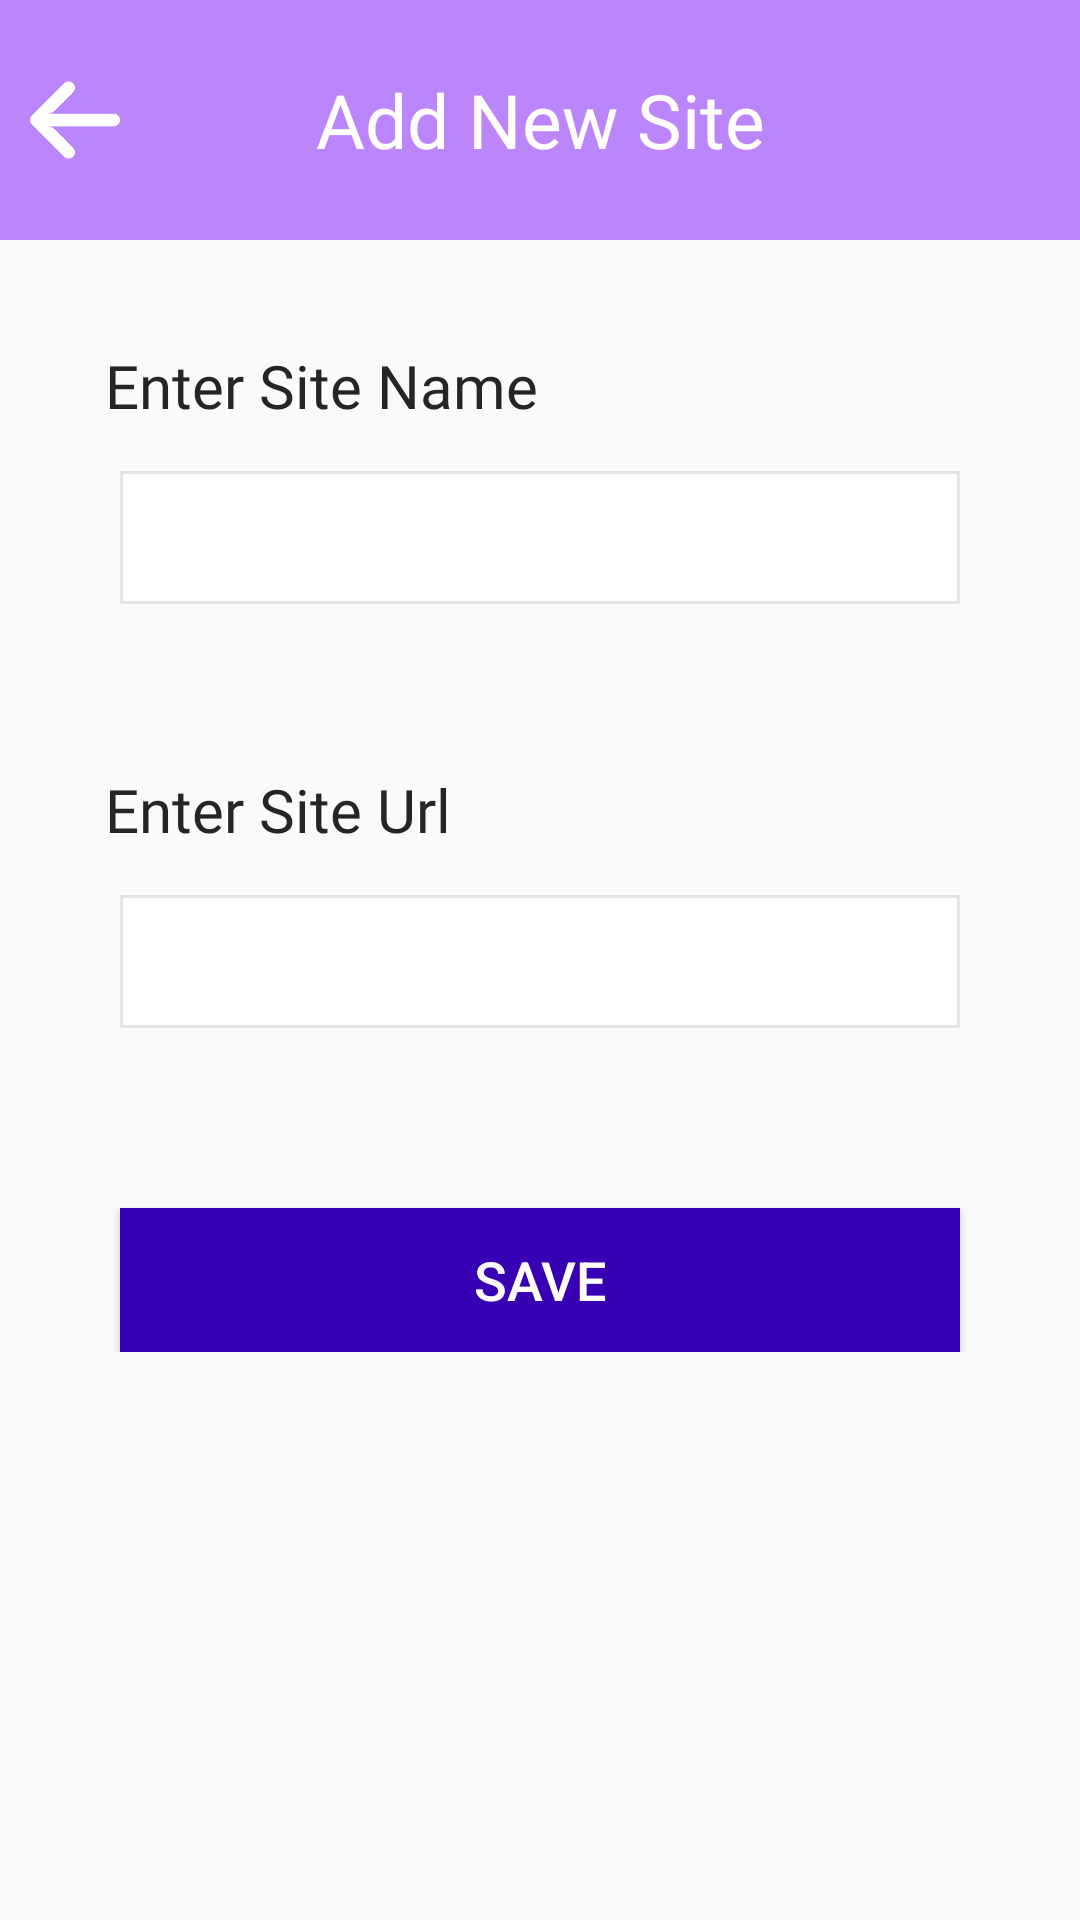

The Android layout XML behind this screen, and the referenced resources:
<!-- AndroidManifest.xml: application theme BaseTheme -->
<!-- res/layout/activity_addnewdata.xml -->
<?xml version="1.0" encoding="utf-8"?>
<LinearLayout xmlns:android="http://schemas.android.com/apk/res/android"
    xmlns:app="http://schemas.android.com/apk/res-auto"
    xmlns:tools="http://schemas.android.com/tools"
    android:layout_width="match_parent"
    android:layout_height="match_parent"
    android:orientation="vertical"
    tools:context=".Activity.AddnewdataActivity">
    <FrameLayout
        android:layout_width="match_parent"
        android:layout_height="80dp"
        android:orientation="vertical"
        android:background="@color/purple_200">
        <ImageView
            android:layout_width="40dp"
            android:layout_height="40dp"
            android:paddingRight="10dp"
            android:src="@drawable/arrow"
            android:layout_gravity="center|left"
            android:onClick="goback"
            android:layout_marginLeft="10dp"/>
        <TextView
            android:layout_width="match_parent"
            android:layout_height="wrap_content"
            android:gravity="center"
            android:id="@+id/txv_title"
            android:layout_gravity="center"
            android:text="Add New Site"
            android:fontFamily="@font/comfortaa_bold"
            android:textColor="@color/white"
            android:textSize="25dp"/>
    </FrameLayout>
    <LinearLayout
        android:layout_width="match_parent"
        android:layout_height="wrap_content"
        android:orientation="vertical">
        <LinearLayout
            android:layout_width="match_parent"
            android:layout_height="wrap_content"
            android:padding="20dp"
            android:orientation="vertical">
            <TextView
                android:id="@+id/content"
                android:layout_margin="15dp"
                android:layout_width="match_parent"
                android:layout_height="wrap_content"
                android:gravity="left"
                android:fontFamily="@font/comfortaa"
                android:text="Enter Site Name"
                android:textSize="20dp"
                android:lineSpacingExtra="5dp"
                android:textColor="@color/text"/>
            <EditText
                android:layout_width="match_parent"
                android:layout_height="wrap_content"
                android:singleLine="true"
                android:layout_marginLeft="20dp"
                android:layout_marginRight="20dp"
                android:padding="10dp"
                android:id="@+id/sitename"
                android:background="@drawable/gray_stroke_rect"/>
        </LinearLayout>
        <LinearLayout
            android:layout_width="match_parent"
            android:layout_height="wrap_content"
            android:padding="20dp"
            android:orientation="vertical">
            <TextView
                android:layout_margin="15dp"
                android:layout_width="match_parent"
                android:layout_height="wrap_content"
                android:gravity="left"
                android:fontFamily="@font/comfortaa"
                android:text="Enter Site Url"
                android:textSize="20dp"
                android:lineSpacingExtra="5dp"
                android:textColor="@color/text"/>
            <EditText
                android:layout_width="match_parent"
                android:layout_height="wrap_content"
                android:singleLine="true"
                android:layout_marginLeft="20dp"
                android:layout_marginRight="20dp"
                android:padding="10dp"
                android:id="@+id/siteurl"
                android:background="@drawable/gray_stroke_rect"/>
        </LinearLayout>
        <Button
            android:id="@+id/btnBgSelector"
            android:layout_width="match_parent"
            android:layout_marginLeft="40dp"
            android:layout_marginRight="40dp"
            android:layout_marginTop="40dp"
            android:layout_height="wrap_content"
            android:background="@drawable/btn_bg_selector"
            android:padding="8dp"
            android:text="Save"
            android:onClick="savedata"
            android:textColor="@color/white"
            android:textSize="18dp"
            android:layout_gravity="center"/>
    </LinearLayout>


</LinearLayout>
<!-- resources referenced by this layout -->
<resources>
  <color name="purple_200">#FFBB86FC</color>
  <color name="text">#252525</color>
  <color name="white">#FFFFFFFF</color>
  <!-- drawable arrow: png bitmap (drawable, 2280 bytes) -->
  <!-- drawable btn_bg_selector (drawable) -->
  <?xml version="1.0" encoding="utf-8"?>
  <selector xmlns:android="http://schemas.android.com/apk/res/android">
      <item android:state_pressed="true" android:drawable="@color/purple_200"/>
      <item android:state_focused="true" android:drawable="@color/purple_500"/>
      <item android:drawable="@color/purple_700"/>
  </selector>
  <!-- drawable gray_stroke_rect (drawable) -->
  <?xml version="1.0" encoding="utf-8"?>
  <shape xmlns:android="http://schemas.android.com/apk/res/android">
      <stroke android:width="1dp" android:color="@color/gray"/>
      <corners android:radius="0dp"/>
      <solid android:color="@color/white"/>
  </shape>
  <style name="BaseTheme" parent="Theme.AppCompat.Light.NoActionBar">
          
  
          <item name="windowActionBar">false</item>
          <item name="windowActionModeOverlay">true</item>
          <item name="colorPrimary">@color/purple_200</item>
          <item name="colorPrimaryDark">@color/purple_200</item>
          <item name="colorAccent">@color/purple_200</item>
  
      </style>
  <color name="purple_500">#FF6200EE</color>
  <color name="purple_700">#FF3700B3</color>
  <color name="gray">#E6E5E5</color>
</resources>
